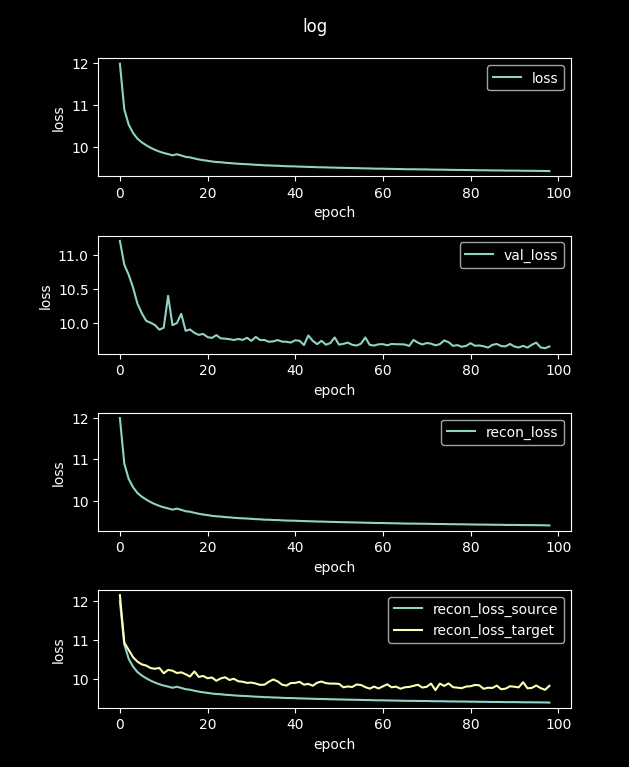

Data behind this chart, as committed beside it:
loss, val_loss, recon_loss, recon_loss_source, recon_loss_target
48.81, 12.53, 48.81, 48.79, 47.4
11.99, 11.2, 11.99, 11.98, 12.14
10.9, 10.85, 10.9, 10.89, 10.93
10.53, 10.71, 10.53, 10.52, 10.74
10.33, 10.52, 10.33, 10.32, 10.56
10.19, 10.28, 10.19, 10.18, 10.44
10.1, 10.14, 10.1, 10.09, 10.37
10.03, 10.03, 10.03, 10.02, 10.34
9.972, 10, 9.972, 9.961, 10.28
9.923, 9.97, 9.923, 9.911, 10.26
9.88, 9.903, 9.88, 9.869, 10.28
9.846, 9.932, 9.846, 9.835, 10.15
9.821, 10.4, 9.821, 9.809, 10.23
9.79, 9.969, 9.79, 9.779, 10.21
9.816, 9.999, 9.816, 9.805, 10.16
9.786, 10.13, 9.786, 9.775, 10.17
9.753, 9.886, 9.753, 9.742, 10.12
9.741, 9.906, 9.741, 9.729, 10.07
9.715, 9.856, 9.715, 9.704, 10.19
9.692, 9.827, 9.692, 9.681, 10.06
9.674, 9.841, 9.674, 9.662, 10.08
9.66, 9.794, 9.66, 9.649, 10.02
9.642, 9.782, 9.642, 9.631, 10.04
9.631, 9.823, 9.631, 9.62, 9.958
9.625, 9.776, 9.625, 9.614, 10.02
9.612, 9.772, 9.612, 9.601, 10.05
9.606, 9.764, 9.606, 9.595, 9.978
9.596, 9.752, 9.596, 9.585, 10.01
9.588, 9.766, 9.588, 9.577, 9.945
9.583, 9.753, 9.583, 9.572, 9.933
9.577, 9.784, 9.577, 9.566, 9.904
9.571, 9.739, 9.571, 9.56, 9.911
9.563, 9.797, 9.563, 9.552, 9.887
9.559, 9.751, 9.559, 9.548, 9.852
9.55, 9.752, 9.55, 9.539, 9.859
9.549, 9.726, 9.549, 9.538, 9.933
9.542, 9.732, 9.542, 9.531, 9.991
9.54, 9.751, 9.54, 9.53, 9.942
9.534, 9.729, 9.534, 9.523, 9.859
9.529, 9.725, 9.529, 9.519, 9.834
9.527, 9.714, 9.527, 9.516, 9.9
9.525, 9.748, 9.525, 9.514, 9.903
9.52, 9.74, 9.52, 9.509, 9.93
9.517, 9.678, 9.517, 9.506, 9.858
9.512, 9.818, 9.512, 9.502, 9.878
9.511, 9.74, 9.511, 9.5, 9.83
9.505, 9.691, 9.505, 9.495, 9.908
9.504, 9.74, 9.504, 9.493, 9.937
9.501, 9.684, 9.501, 9.49, 9.897
9.497, 9.706, 9.497, 9.487, 9.886
9.496, 9.789, 9.496, 9.485, 9.885
9.491, 9.684, 9.491, 9.48, 9.878
9.491, 9.696, 9.491, 9.48, 9.791
9.487, 9.714, 9.487, 9.476, 9.813
9.485, 9.682, 9.485, 9.475, 9.799
9.483, 9.67, 9.483, 9.472, 9.863
9.48, 9.698, 9.48, 9.47, 9.85
9.477, 9.789, 9.477, 9.466, 9.796
9.476, 9.681, 9.476, 9.465, 9.757
9.472, 9.671, 9.472, 9.461, 9.809
... 40 more rows
